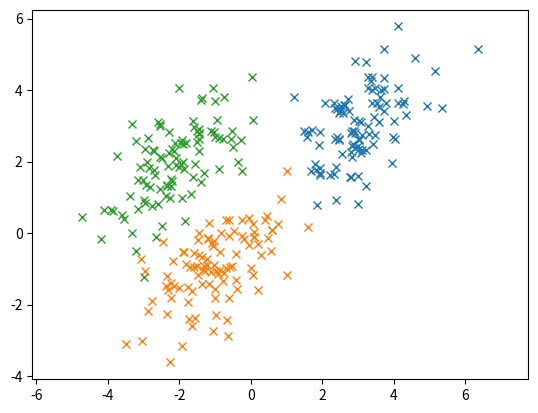

This figure's Python source:
import numpy as np
import matplotlib.pyplot as plt
mean = [3, 3]
mean2=[-1,-1]
mean3=[-2,2]
cov=[[1 ,0.7],[0.3,1]]
cov2=[[1 ,0.5],[0.5,1]]
cov3=[[1 ,0.6],[0.4,1]]
x, y = np.random.multivariate_normal(mean, cov, 100).T
x1, y1 = np.random.multivariate_normal(mean2, cov2, 100).T
x2, y2 = np.random.multivariate_normal(mean3, cov3, 100).T
plt.plot(x, y, 'x')
plt.plot(x1,y1,'x')
plt.plot(x2,y2,'x')
plt.axis('equal')
plt.show()
